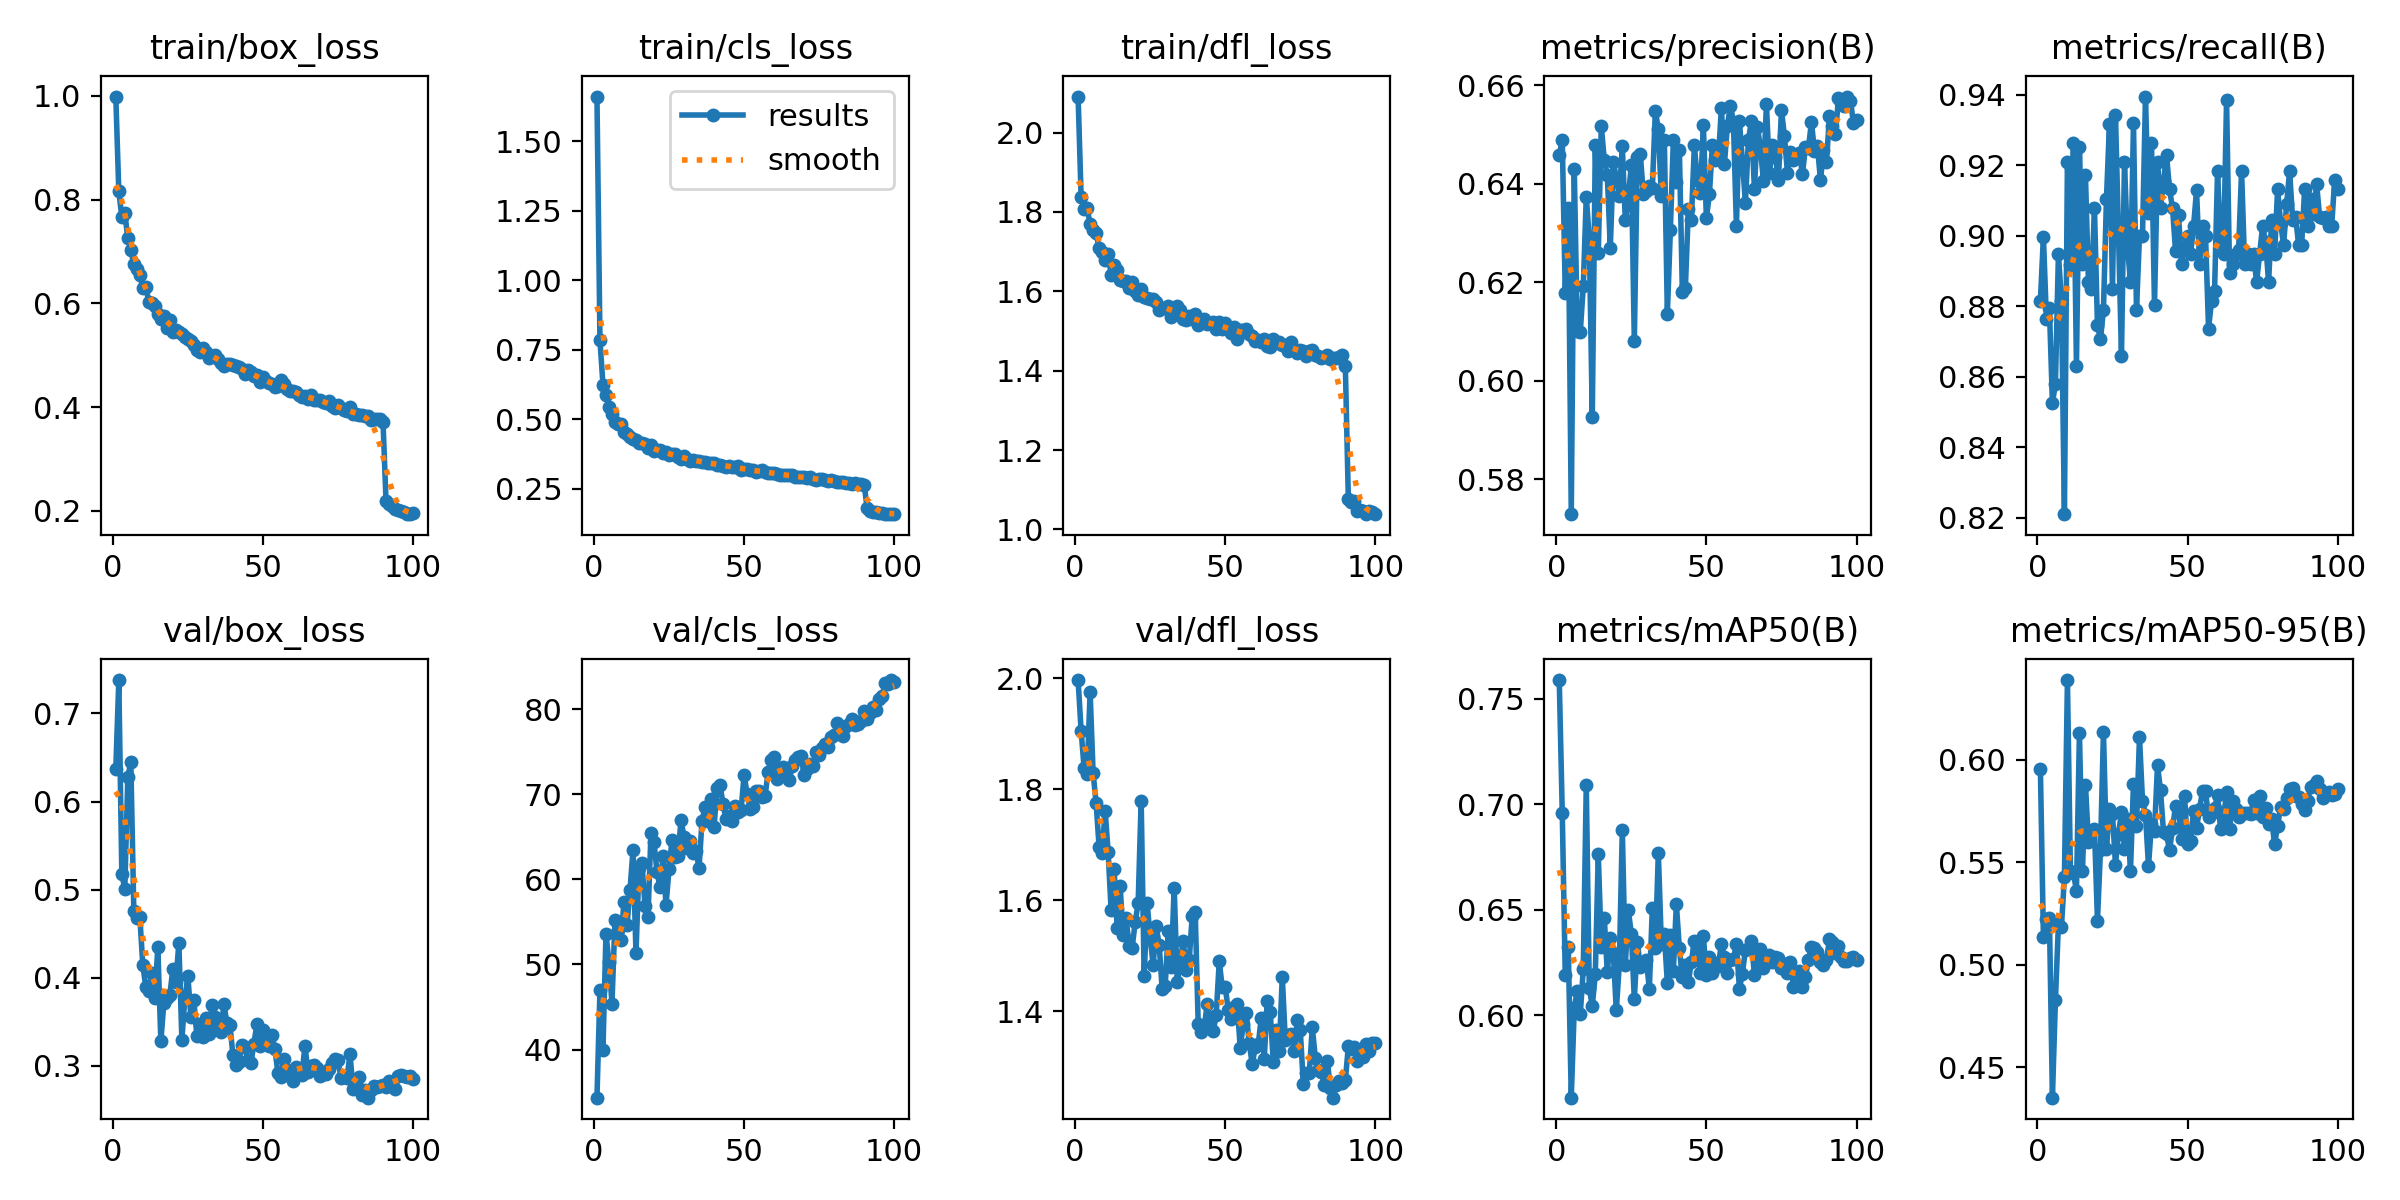

Data behind this chart, as committed beside it:
epoch, time, train/box_loss, train/cls_loss, train/dfl_loss, metrics/precision(B), metrics/recall(B), metrics/mAP50(B), metrics/mAP50-95(B), val/box_loss, val/cls_loss, val/dfl_loss, lr/pg0, lr/pg1, lr/pg2
1, 36.94, 0.9986, 1.661, 2.091, 0.6459, 0.8816, 0.7589, 0.5954, 0.6366, 34.35, 1.997, 0.0006616, 0.0006616, 0.0006616
2, 71.61, 0.8157, 0.7843, 1.839, 0.6489, 0.8998, 0.6961, 0.5134, 0.738, 47.01, 1.906, 0.001315, 0.001315, 0.001315
3, 102.1, 0.7672, 0.6255, 1.807, 0.6179, 0.8763, 0.619, 0.5224, 0.5179, 39.99, 1.838, 0.001955, 0.001955, 0.001955
4, 132.2, 0.7735, 0.5882, 1.809, 0.6351, 0.8794, 0.6326, 0.5229, 0.501, 53.58, 1.828, 0.001941, 0.001941, 0.001941
5, 162.5, 0.7257, 0.5451, 1.77, 0.5729, 0.8526, 0.561, 0.4352, 0.6284, 50.29, 1.975, 0.001921, 0.001921, 0.001921
6, 192.8, 0.7029, 0.5206, 1.756, 0.643, 0.8579, 0.6034, 0.4827, 0.6444, 45.41, 1.829, 0.001901, 0.001901, 0.001901
7, 223.1, 0.6758, 0.4908, 1.747, 0.6102, 0.8947, 0.6117, 0.5199, 0.4763, 55.19, 1.775, 0.001881, 0.001881, 0.001881
8, 253.3, 0.6653, 0.4849, 1.709, 0.6099, 0.8816, 0.6005, 0.5187, 0.4677, 54, 1.696, 0.001861, 0.001861, 0.001861
9, 283.6, 0.6547, 0.4829, 1.7, 0.6192, 0.821, 0.622, 0.5428, 0.4693, 52.86, 1.686, 0.001842, 0.001842, 0.001842
10, 313.7, 0.6298, 0.4566, 1.679, 0.6374, 0.9211, 0.7091, 0.6389, 0.4139, 57.36, 1.761, 0.001822, 0.001822, 0.001822
11, 344, 0.6309, 0.4485, 1.694, 0.6289, 0.8917, 0.6128, 0.5457, 0.3896, 54.6, 1.687, 0.001802, 0.001802, 0.001802
12, 374.4, 0.6032, 0.4361, 1.642, 0.5927, 0.9263, 0.6044, 0.5448, 0.3851, 58.72, 1.582, 0.001782, 0.001782, 0.001782
13, 404.9, 0.5999, 0.4315, 1.665, 0.6479, 0.8632, 0.6194, 0.5362, 0.4058, 63.41, 1.656, 0.001762, 0.001762, 0.001762
14, 435.3, 0.5942, 0.4269, 1.654, 0.626, 0.9251, 0.6763, 0.6131, 0.3766, 51.35, 1.55, 0.001743, 0.001743, 0.001743
15, 465.8, 0.5797, 0.4139, 1.628, 0.6518, 0.8921, 0.6323, 0.546, 0.435, 61.36, 1.625, 0.001723, 0.001723, 0.001723
16, 496.2, 0.5694, 0.4155, 1.625, 0.6448, 0.9173, 0.6462, 0.5879, 0.3278, 61.98, 1.537, 0.001703, 0.001703, 0.001703
17, 526.6, 0.5766, 0.4122, 1.625, 0.6419, 0.8868, 0.6204, 0.5598, 0.3712, 56.86, 1.567, 0.001683, 0.001683, 0.001683
18, 556.8, 0.553, 0.399, 1.609, 0.6271, 0.885, 0.6368, 0.565, 0.3766, 55.62, 1.517, 0.001663, 0.001663, 0.001663
19, 587.1, 0.5684, 0.4069, 1.623, 0.6445, 0.9079, 0.6295, 0.5665, 0.3807, 65.51, 1.514, 0.001644, 0.001644, 0.001644
20, 617.4, 0.5456, 0.3848, 1.601, 0.6412, 0.8747, 0.6023, 0.5216, 0.4101, 64.35, 1.56, 0.001624, 0.001624, 0.001624
21, 647.7, 0.5485, 0.3897, 1.591, 0.6377, 0.8706, 0.6242, 0.556, 0.3954, 60.88, 1.595, 0.001604, 0.001604, 0.001604
22, 678.1, 0.5454, 0.3885, 1.606, 0.6477, 0.879, 0.688, 0.6136, 0.4393, 59.07, 1.78, 0.001584, 0.001584, 0.001584
23, 708.3, 0.5401, 0.38, 1.585, 0.6327, 0.9105, 0.624, 0.5565, 0.3298, 62.8, 1.463, 0.001564, 0.001564, 0.001564
24, 738.5, 0.5349, 0.3825, 1.582, 0.6371, 0.9316, 0.6498, 0.5762, 0.3767, 56.94, 1.595, 0.001545, 0.001545, 0.001545
25, 768.8, 0.5305, 0.3723, 1.581, 0.6439, 0.885, 0.6387, 0.5734, 0.4018, 61.22, 1.533, 0.001525, 0.001525, 0.001525
26, 799.1, 0.5275, 0.3763, 1.58, 0.6081, 0.9342, 0.6077, 0.5488, 0.3557, 64.63, 1.483, 0.001505, 0.001505, 0.001505
27, 829.4, 0.5202, 0.3753, 1.574, 0.6455, 0.901, 0.6346, 0.5639, 0.3746, 62.59, 1.553, 0.001485, 0.001485, 0.001485
28, 859.6, 0.5098, 0.3659, 1.553, 0.646, 0.8658, 0.6228, 0.5743, 0.3333, 62.76, 1.52, 0.001465, 0.001465, 0.001465
29, 890, 0.507, 0.3588, 1.558, 0.6379, 0.9211, 0.6251, 0.5564, 0.3478, 67.01, 1.44, 0.001446, 0.001446, 0.001446
30, 920.3, 0.5133, 0.3677, 1.557, 0.6385, 0.897, 0.6264, 0.571, 0.3332, 64.93, 1.446, 0.001426, 0.001426, 0.001426
31, 950.7, 0.5063, 0.3589, 1.562, 0.6397, 0.8868, 0.6126, 0.5459, 0.3543, 63.74, 1.544, 0.001406, 0.001406, 0.001406
32, 981.2, 0.4947, 0.3492, 1.535, 0.6391, 0.932, 0.6508, 0.5884, 0.3362, 64.46, 1.479, 0.001386, 0.001386, 0.001386
33, 1012, 0.4994, 0.3543, 1.554, 0.6548, 0.879, 0.632, 0.5678, 0.3693, 63.14, 1.623, 0.001366, 0.001366, 0.001366
34, 1042, 0.5, 0.3524, 1.562, 0.6512, 0.9, 0.677, 0.611, 0.3555, 63.37, 1.452, 0.001347, 0.001347, 0.001347
35, 1072, 0.4928, 0.35, 1.553, 0.6375, 0.9, 0.634, 0.58, 0.346, 61.33, 1.49, 0.001327, 0.001327, 0.001327
36, 1103, 0.4854, 0.346, 1.53, 0.649, 0.9395, 0.6386, 0.5733, 0.3381, 66.91, 1.527, 0.001307, 0.001307, 0.001307
37, 1133, 0.48, 0.3463, 1.528, 0.6135, 0.9064, 0.6154, 0.5482, 0.3697, 68.46, 1.475, 0.001287, 0.001287, 0.001287
38, 1163, 0.4838, 0.3426, 1.537, 0.6306, 0.9263, 0.6379, 0.5689, 0.3492, 66.91, 1.492, 0.001267, 0.001267, 0.001267
39, 1194, 0.4836, 0.3441, 1.531, 0.6489, 0.8803, 0.621, 0.5651, 0.3466, 69.41, 1.571, 0.001248, 0.001248, 0.001248
40, 1224, 0.4811, 0.3434, 1.543, 0.6405, 0.9211, 0.6528, 0.5974, 0.3125, 66.21, 1.579, 0.001228, 0.001228, 0.001228
41, 1254, 0.4796, 0.3369, 1.515, 0.647, 0.9079, 0.6318, 0.585, 0.3007, 70.73, 1.377, 0.001208, 0.001208, 0.001208
42, 1285, 0.4772, 0.3372, 1.519, 0.618, 0.9155, 0.618, 0.5647, 0.3045, 71.06, 1.362, 0.001188, 0.001188, 0.001188
43, 1315, 0.4732, 0.333, 1.531, 0.6189, 0.9229, 0.6238, 0.564, 0.3233, 68.85, 1.371, 0.001168, 0.001168, 0.001168
44, 1345, 0.4642, 0.3282, 1.517, 0.6349, 0.9132, 0.6158, 0.5558, 0.3211, 67.05, 1.413, 0.001149, 0.001149, 0.001149
45, 1376, 0.4708, 0.3344, 1.52, 0.6327, 0.9079, 0.6254, 0.5665, 0.3061, 67.5, 1.384, 0.001129, 0.001129, 0.001129
46, 1406, 0.4686, 0.3293, 1.524, 0.6479, 0.8957, 0.6353, 0.5774, 0.3034, 66.88, 1.365, 0.001109, 0.001109, 0.001109
47, 1436, 0.461, 0.3288, 1.506, 0.6407, 0.9058, 0.6318, 0.5764, 0.3253, 68.59, 1.393, 0.001089, 0.001089, 0.001089
48, 1466, 0.4628, 0.3309, 1.523, 0.6381, 0.8921, 0.62, 0.5614, 0.3475, 67.97, 1.49, 0.001069, 0.001069, 0.001069
49, 1497, 0.4488, 0.3181, 1.506, 0.6519, 0.8968, 0.6374, 0.5823, 0.3224, 68.11, 1.444, 0.00105, 0.00105, 0.00105
50, 1527, 0.4576, 0.3225, 1.521, 0.633, 0.9, 0.619, 0.5589, 0.3411, 72.28, 1.444, 0.00103, 0.00103, 0.00103
51, 1557, 0.4498, 0.3236, 1.505, 0.6379, 0.8947, 0.6275, 0.5606, 0.3356, 70.05, 1.403, 0.00101, 0.00101, 0.00101
52, 1587, 0.446, 0.3173, 1.496, 0.6479, 0.9026, 0.6203, 0.575, 0.3226, 68.27, 1.386, 0.0009902, 0.0009902, 0.0009902
53, 1618, 0.4446, 0.3167, 1.511, 0.6449, 0.9129, 0.625, 0.5668, 0.3352, 68.47, 1.408, 0.0009704, 0.0009704, 0.0009704
54, 1648, 0.4394, 0.3099, 1.479, 0.6452, 0.8921, 0.6235, 0.5759, 0.3188, 70.34, 1.413, 0.0009506, 0.0009506, 0.0009506
55, 1678, 0.4398, 0.3136, 1.502, 0.6553, 0.9026, 0.6341, 0.5849, 0.2919, 70.39, 1.333, 0.0009308, 0.0009308, 0.0009308
56, 1708, 0.4532, 0.319, 1.502, 0.644, 0.9, 0.6277, 0.5846, 0.2878, 69.62, 1.378, 0.000911, 0.000911, 0.000911
57, 1739, 0.4449, 0.312, 1.505, 0.6518, 0.8737, 0.6203, 0.572, 0.3077, 69.82, 1.397, 0.0008912, 0.0008912, 0.0008912
58, 1769, 0.4348, 0.3087, 1.493, 0.6559, 0.8816, 0.6261, 0.574, 0.2952, 72.65, 1.342, 0.0008714, 0.0008714, 0.0008714
59, 1799, 0.4318, 0.3082, 1.487, 0.6527, 0.8842, 0.6266, 0.5765, 0.2881, 74.05, 1.305, 0.0008516, 0.0008516, 0.0008516
60, 1829, 0.4304, 0.3074, 1.474, 0.6315, 0.9184, 0.634, 0.5827, 0.2829, 74.39, 1.336, 0.0008318, 0.0008318, 0.0008318
... 40 more rows
